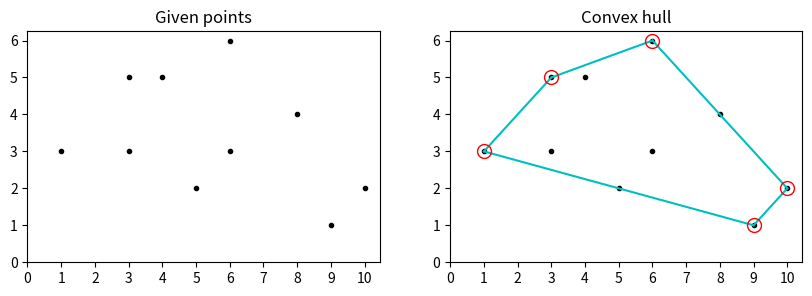

Here is the Python script that generated this plot:
"""Prob2 example.

This file belongs to the week 12 geometry and compression examples. It
implements QuickHull and also visualises the result.
"""

import matplotlib.pyplot as plt
import numpy as np
from scipy.spatial import ConvexHull


def findSide(p1, p2, p):
    """Return which side of a line a point lies on.

    Args:
        p1 (tuple): The first point that defines the reference line or distance check.
        p2 (tuple): The second point that defines the reference line or distance check.
        p (tuple): A single point used by the geometry algorithm.

    Returns:
        int: The integer result produced by the algorithm.
    """
    value = (p[1] - p1[1]) * (p2[0] - p1[0]) - (p2[1] - p1[1]) * (p[0] - p1[0])

    if value > 0:
        return 1
    if value < 0:
        return -1
    return 0


def lineDist(p1, p2, p):
    """Return a value proportional to the distance from a point to a line.

    Args:
        p1 (tuple): The first point that defines the reference line or distance check.
        p2 (tuple): The second point that defines the reference line or distance check.
        p (tuple): A single point used by the geometry algorithm.

    Returns:
        float: The numeric result produced by the algorithm.
    """
    return abs((p[1] - p1[1]) * (p2[0] - p1[0]) - (p2[1] - p1[1]) * (p[0] - p1[0]))


def quickHull(points, p1, p2, side, hull_points):
    """Recursively collect the boundary points of the convex hull.

    Args:
        points (list): The points used by the geometry algorithm.
        p1 (tuple): The first point that defines the reference line or distance check.
        p2 (tuple): The second point that defines the reference line or distance check.
        side (object): The side input used by this function.
        hull_points (object): The hull_points input used by this function.

    Returns:
        None: This function updates data or prints results and does not return a value.
    """
    farthest_index = -1
    max_distance = 0

    for index, point in enumerate(points):
        distance = lineDist(p1, p2, point)
        if findSide(p1, p2, point) == side and distance > max_distance:
            farthest_index = index
            max_distance = distance

    if farthest_index == -1:
        hull_points.add(p1)
        hull_points.add(p2)
        return

    farthest_point = points[farthest_index]
    quickHull(points, farthest_point, p1, -findSide(farthest_point, p1, p2), hull_points)
    quickHull(points, farthest_point, p2, -findSide(farthest_point, p2, p1), hull_points)


def getHull(points):
    """Return the convex hull of the given points using QuickHull.

    Args:
        points (list): The points used by the geometry algorithm.

    Returns:
        list: The list produced by the algorithm.
    """
    if len(points) < 3:
        print("Convex hull not possible")
        return []

    min_x = min(range(len(points)), key=lambda index: points[index][0])
    max_x = max(range(len(points)), key=lambda index: points[index][0])
    hull_points = set()

    quickHull(points, points[min_x], points[max_x], 1, hull_points)
    quickHull(points, points[min_x], points[max_x], -1, hull_points)

    result = sorted(hull_points)
    print("The points in Convex Hull are:")
    print(result)
    return result


def main():
    """Run the small demonstration for this teaching example.

    Returns:
        None: This function updates data or prints results and does not return a value.
    """
    points = [
        (1, 3),
        (3, 3),
        (3, 5),
        (4, 5),
        (5, 2),
        (6, 3),
        (6, 6),
        (8, 4),
        (9, 1),
        (10, 2),
    ]
    hull = getHull(points)

    points_array = np.array(points)
    scipy_hull = ConvexHull(points_array)
    fig, (ax1, ax2) = plt.subplots(ncols=2, figsize=(10, 3))

    for ax in (ax1, ax2):
        ax.plot(points_array[:, 0], points_array[:, 1], ".", color="k")
        if ax is ax1:
            ax.set_title("Given points")
        else:
            ax.set_title("Convex hull")
            for simplex in scipy_hull.simplices:
                ax.plot(points_array[simplex, 0], points_array[simplex, 1], "c")

            hull_array = np.array(hull)
            ax.plot(
                hull_array[:, 0],
                hull_array[:, 1],
                "o",
                mec="r",
                color="none",
                lw=1,
                markersize=10,
            )

        ax.set_xticks(range(11))
        ax.set_yticks(range(7))

    plt.show()


if __name__ == "__main__":
    main()
